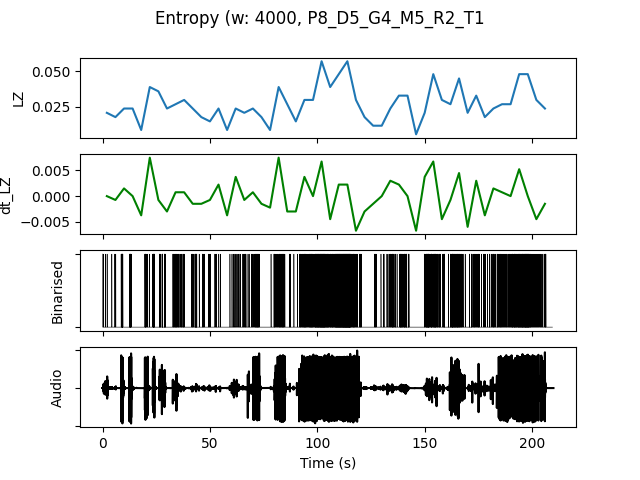

Data behind this chart, as committed beside it:
, t0, LZ, dt_LZ, IOI, nCounts
0.0, 0.0, 0.02094, 0.0, 4000, 4
4.0, 4.0, 0.01795, -0.0007479, 5333, 3
8.0, 8.0, 0.02393, 0.001496, 1600, 10
12.0, 12.0, 0.02393, 0.0, 2000, 8
16.0, 16.0, 0.008974, -0.003739, 8000, 2
20.0, 20.0, 0.03889, 0.007479, 1455, 11
24.0, 24.0, 0.0359, -0.0007479, 1333, 12
28.0, 28.0, 0.02393, -0.002991, 2667, 6
32.0, 32.0, 0.02692, 0.0007479, 1455, 11
36.0, 36.0, 0.02991, 0.0007479, 2286, 7
40.0, 40.0, 0.02393, -0.001496, 1455, 11
44.0, 44.0, 0.01795, -0.001496, 3200, 5
48.0, 48.0, 0.01496, -0.0007479, 5333, 3
52.0, 52.0, 0.02393, 0.002244, 3200, 5
56.0, 56.0, 0.008974, -0.003739, 16000, 1
60.0, 60.0, 0.02393, 0.003739, 2286, 7
64.0, 64.0, 0.02094, -0.0007479, 2286, 7
68.0, 68.0, 0.02393, 0.0007479, 1600, 10
72.0, 72.0, 0.01795, -0.001496, 3200, 5
76.0, 76.0, 0.008974, -0.002244, 16000, 1
80.0, 80.0, 0.03889, 0.007479, 1231, 13
84.0, 84.0, 0.02692, -0.002991, 2286, 7
88.0, 88.0, 0.01496, -0.002991, 5333, 3
92.0, 92.0, 0.02991, 0.003739, 1143, 14
96.0, 96.0, 0.02991, 0.0, 1000, 16
100.0, 100.0, 0.05684, 0.006731, 592.6, 27
104.0, 104.0, 0.03889, -0.004487, 842.1, 19
108.0, 108.0, 0.04786, 0.002244, 571.4, 28
112.0, 112.0, 0.05684, 0.002244, 500.0, 32
116.0, 116.0, 0.02991, -0.006731, 1333, 12
120.0, 120.0, 0.01795, -0.002991, 4000, 4
124.0, 124.0, 0.01197, -0.001496, 4000, 4
128.0, 128.0, 0.01197, 0.0, 5333, 3
132.0, 132.0, 0.02393, 0.002991, 1600, 10
136.0, 136.0, 0.03291, 0.002244, 1333, 12
140.0, 140.0, 0.03291, 0.0, 1333, 12
144.0, 144.0, 0.005983, -0.006731, 0.0, 0
148.0, 148.0, 0.02094, 0.003739, 1600, 10
152.0, 152.0, 0.04786, 0.006731, 727.3, 22
156.0, 156.0, 0.02991, -0.004487, 1455, 11
160.0, 160.0, 0.02692, -0.0007479, 1333, 12
164.0, 164.0, 0.04487, 0.004487, 842.1, 19
168.0, 168.0, 0.02094, -0.005983, 4000, 4
172.0, 172.0, 0.03291, 0.002991, 1333, 12
176.0, 176.0, 0.01795, -0.003739, 3200, 5
180.0, 180.0, 0.02393, 0.001496, 2000, 8
184.0, 184.0, 0.02692, 0.0007479, 1455, 11
188.0, 188.0, 0.02692, 0.0, 1455, 11
192.0, 192.0, 0.04786, 0.005235, 761.9, 21
196.0, 196.0, 0.04786, 0.0, 695.7, 23
200.0, 200.0, 0.02991, -0.004487, 1600, 10
204.0, 204.0, 0.02393, -0.001496, 2286, 7
